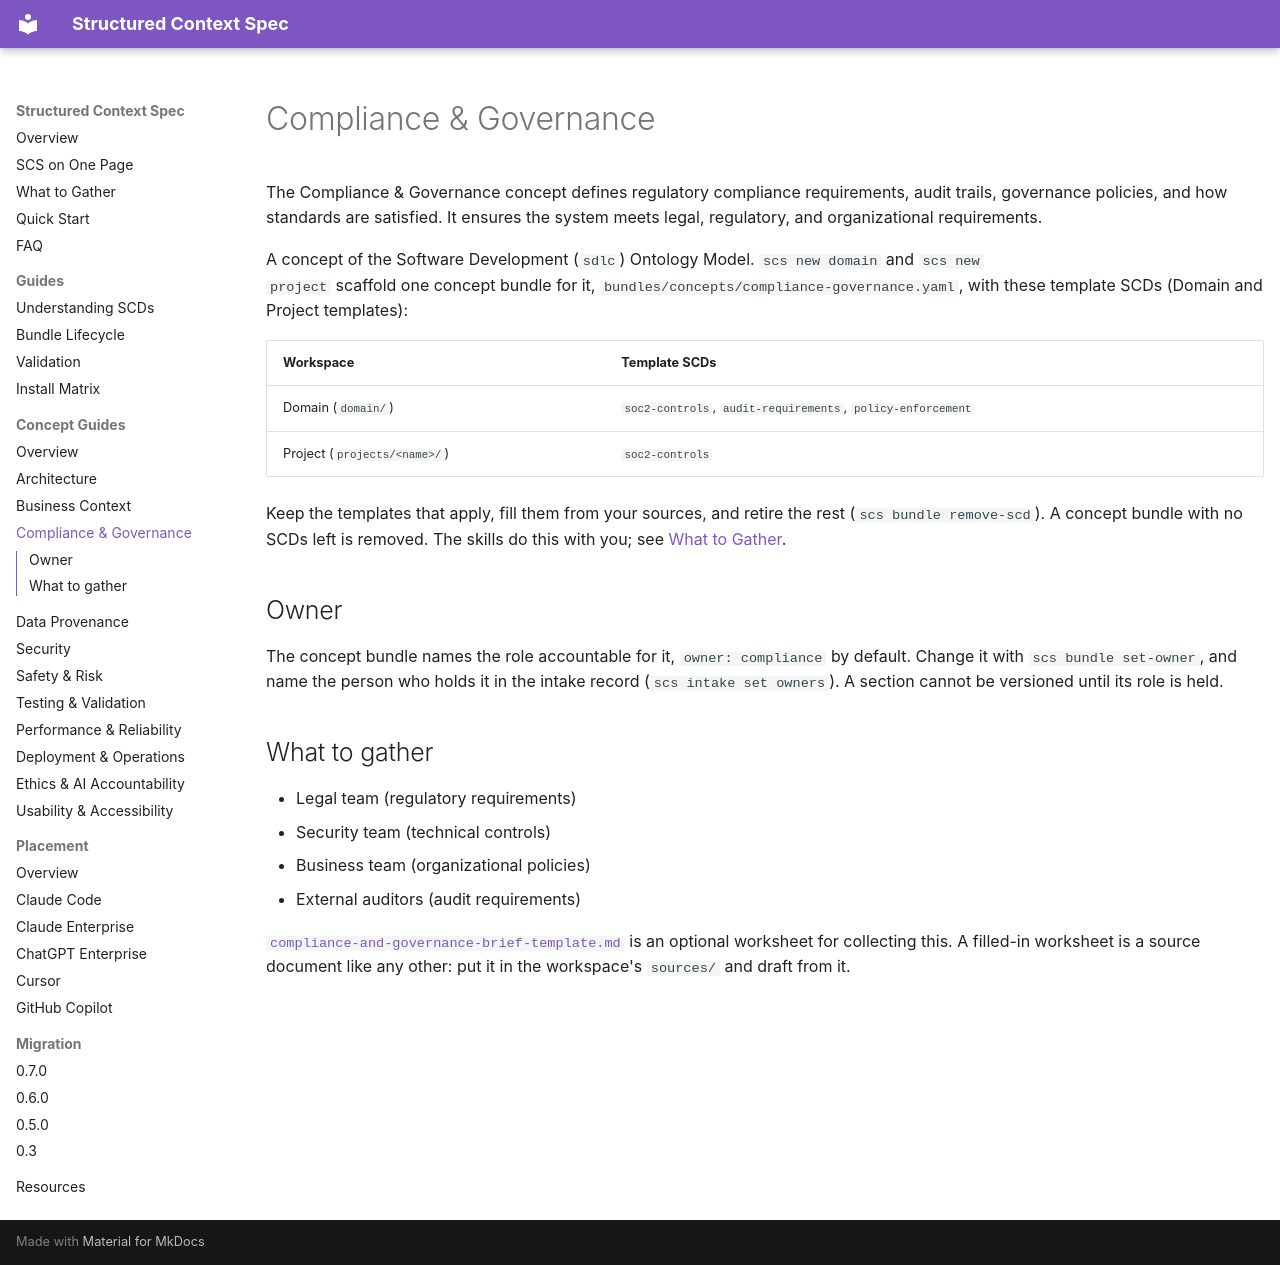

repository: tim-mccrimmon/structured-context-spec · page: concept-docs/compliance-governance/index.html · generator: mkdocs

# Compliance & Governance

The Compliance & Governance concept defines regulatory compliance requirements, audit trails, governance policies, and how standards are satisfied. It ensures the system meets legal, regulatory, and organizational requirements.

A concept of the Software Development (`sdlc`) Ontology Model. `scs new domain` and `scs new
project` scaffold one concept bundle for it, `bundles/concepts/compliance-governance.yaml`, with these
template SCDs (Domain and Project templates):

| Workspace | Template SCDs |
|---|---|
| Domain (`domain/`) | `soc2-controls`, `audit-requirements`, `policy-enforcement` |
| Project (`projects/<name>/`) | `soc2-controls` |

Keep the templates that apply, fill them from your sources, and retire the rest
(`scs bundle remove-scd`). A concept bundle with no SCDs left is removed. The skills do this
with you; see [What to Gather](../../what-to-gather.md).

## Owner

The concept bundle names the role accountable for it, `owner: compliance` by default. Change it
with `scs bundle set-owner`, and name the person who holds it in the intake record
(`scs intake set owners`). A section cannot be versioned until its role is held.

## What to gather

- Legal team (regulatory requirements)
- Security team (technical controls)
- Business team (organizational policies)
- External auditors (audit requirements)

[`compliance-and-governance-brief-template.md`](compliance-and-governance-brief-template.md) is an optional worksheet for collecting this. A filled-in worksheet
is a source document like any other: put it in the workspace's `sources/` and draft from it.
